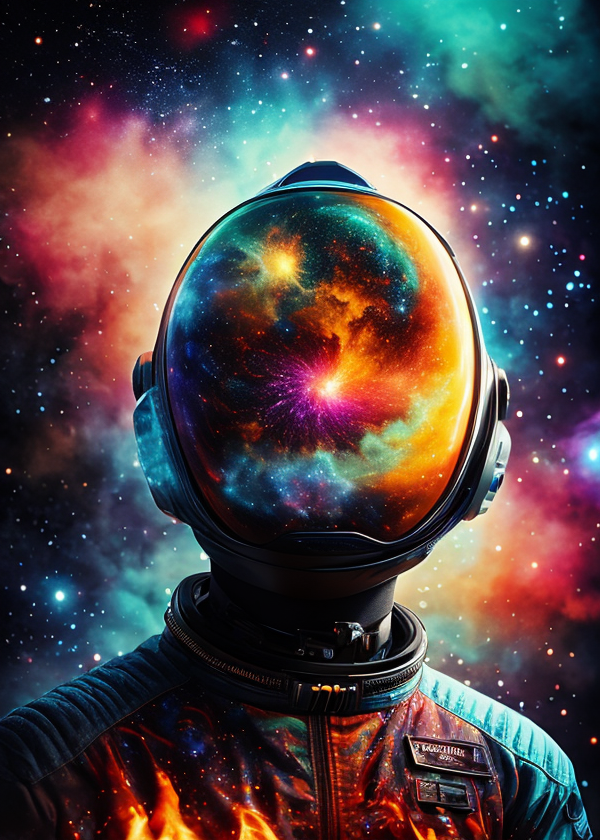
Generation parameters embedded in this image by AUTOMATIC1111 Stable Diffusion web UI or a fork of it (Forge, ...) (PNG 'parameters' text chunk):
mj, close up, a man in a space suit standing in front of a galaxy background, by Beeple, trending on cgsociety, space art, all face covered with a fire, trend on behance illustration, spectacular splatter explosion , (psychedelic art:1.2), (sly monster:0.7)
Negative prompt: [deformed | disfigured], poorly drawn, [bad : wrong] anatomy, [extra | missing | floating | disconnected] limb, (mutated hands and fingers), blurry
Steps: 40, Sampler: DPM++ 2M Karras, CFG scale: 7.5, Seed: 1844378755, Size: 600x840, Model: deliberate_v3_116962.safetensors, Clip skip: 3, Version: v1.5.1